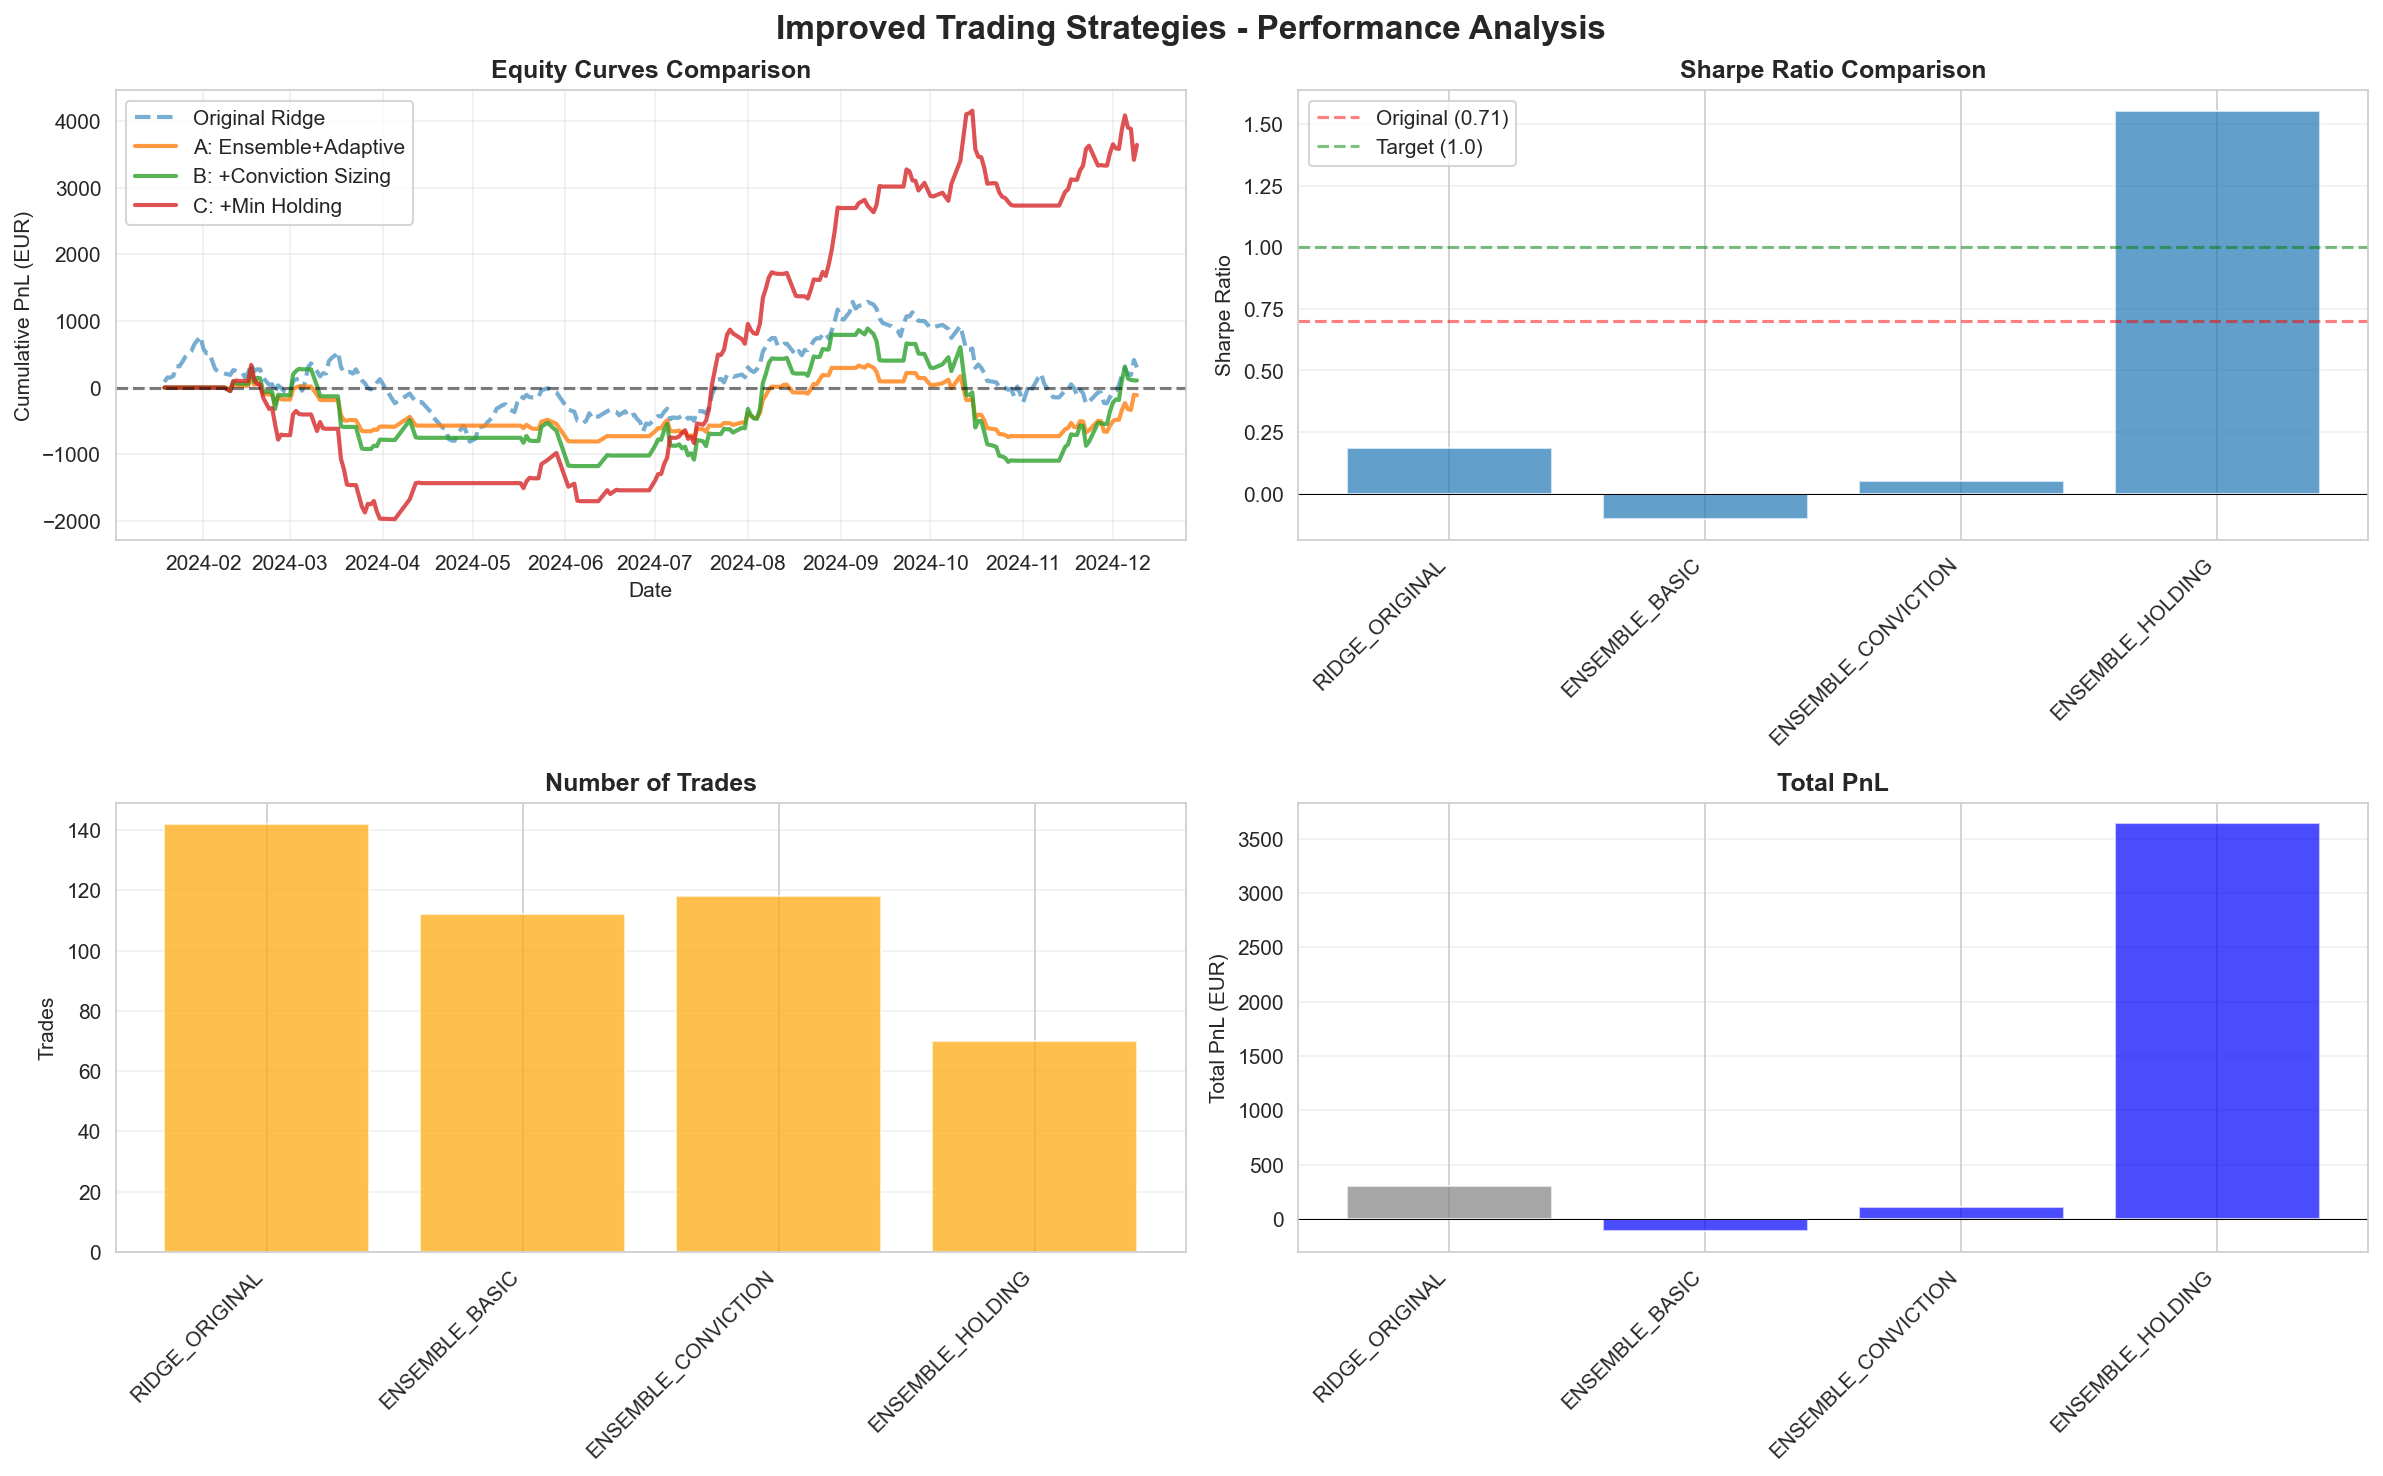

Source data for this figure (header and first rows):
model, total_pnl, sharpe_ratio, hit_ratio, max_drawdown, num_trades, avg_pnl_per_trade, win_loss_ratio
RIDGE_ORIGINAL, 302.4, 0.1869, 48.33, -1583, 142, 2.13, 1.087
ENSEMBLE_BASIC, -113.6, -0.1035, 22.3, -1084, 112, -1.015, 1.462
ENSEMBLE_CONVICTION, 107.1, 0.05208, 20.82, -2002, 118, 0.9074, 1.502
ENSEMBLE_HOLDING, 3643, 1.555, 29, -2316, 70, 52.04, 1.539
